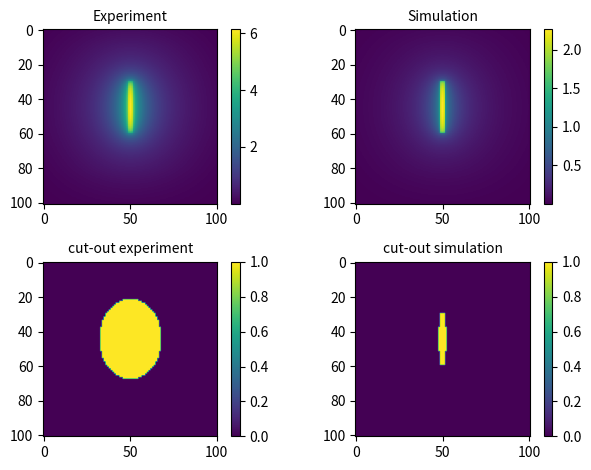

Python code for this plot: (Note: this script raises an exception after producing the figure.)
# -*- coding: utf-8 -*-
"""
Created on Tue Jan 16 11:53:07 2024

@author: suhai
"""

#Power law scaling for EBL
import numpy as np
import matplotlib.pyplot as plt
from scipy import signal


# find the values of the parameters
def PowerLaw(r,nu,v,gamma,sigma,beta):
    coefficent = 1/(np.pi*(1+ nu))
    first_term = (v)**(-2) / (1 + (r/gamma)*sigma)
    second_term =  nu/(beta**2)  *np.exp(-(r/beta)**2)
    
    wave = coefficent*(first_term + second_term)
    
    return wave


#10 nm pixels
#grid size is 1.01 micrometers by 1.01 micrometers
pix = 10 #nm
pix_size =int(101)

#First image: shots
shots = np.zeros((pix_size,pix_size))

#doseage
dose = 1

shots[30:60,49:52]=  dose




#second image: gaussian

exp = np.zeros((pix_size,pix_size))
sim = np.zeros((pix_size,pix_size))


cx = int(pix_size/2)
cy = int(pix_size/2)


#pixel distance from each other is 10nm
###parameter used for the experiment
#gamma short range
gamma = 8.01
#gaussian weight by sigma and eta
sigma,nu = 2.6,0.75
#long range effect
beta = 28500 
#chosen to normalise PSF
v = 18.3 

###parameter used for the simulation
#gamma short range
gamma1 = 3.07
#gaussian weight by sigma and nu
sigma1,nu1 = 4.45,0.22
#long range effect
beta1 = 28500
#chosen to normalise PSF
v1 = 3.48

for x in range(pix_size):
    for y in range(pix_size):
        r = np.sqrt((x-cx)**2 + (y-cx)**2)*10 #increase distance since each pixels is 10nm
        exp[x,y]= PowerLaw(r,nu,v,gamma,sigma,beta)
        sim[x,y]= PowerLaw(r,nu1,v1,gamma1,sigma1,beta1)


#normalised PSF
exp = (exp - np.min(exp)) / (np.max(exp) - np.min(exp))
sim = (sim - np.min(sim)) / (np.max(sim) - np.min(sim))

#convolves
EBLexp = signal.convolve(shots,exp, mode='same')
EBLsim = signal.convolve(shots,sim, mode='same')

#figures

fig = plt.figure()

plt.subplot(2,2,1)
plt.title('Experiment', size=10)
plt.imshow(EBLexp)
plt.colorbar()

plt.subplot(2,2,2)
plt.title('Simulation', size=10)
plt.imshow(EBLsim)
plt.colorbar()

#cut out the areas that are more than one
strate = np.where(EBLexp>1, 1, 0)
plt.subplot(2,2,3)
plt.title('cut-out experiment', size=10)
plt.imshow(strate)
plt.colorbar()

strate = np.where(EBLsim>1, 1, 0)
plt.subplot(2,2,4)
plt.title('cut-out simulation', size=10)
plt.imshow(strate)
plt.colorbar()

plt.tight_layout()

plt.savefig('C:/Users/<user>/.spyder-py3/Images/simulation_vs_experiment.png')

#each pixel is 10nm, so the image is 1 micro meter by 1 micrometer



#%%

#point spread function, line of sight from the center image.
fig = plt.figure(figsize=(8,4))
plt.subplot(1,2,1)
plt.imshow(exp)
plt.title('Point spread function',size =10)
plt.colorbar(fraction = 0.046)

plt.subplot(1,2,2)
x = np.linspace(0,pix_size-1, pix_size)
y = exp[:,int((pix_size)/2)]
plt.plot(x,y)
plt.title('Intensity distribution' ,size =10)

plt.tight_layout()

plt.savefig('C:/Users/<user>/.spyder-py3/Images/PSF_Gaussian')

#%%

#test pattern
# 100nm wide by 10 micro meter space by 400nm, ten rectangles. 
# mentioned in project brief.
pix_x = 2001
pix_y = 1000

shots = np.zeros((pix_y,pix_x))

does = [0.02,0.01,0.008,0.006,0.004,0.004,0.006,0.008,0.01,0.02]

cx = int(pix_x/2)
cy = int(pix_y/2)

#second image: gaussian
exp = np.zeros((pix_y,pix_x))
sim = np.zeros((pix_y,pix_x))

for i in range(10):
    #shots[40*i+350:40*i+360, 500:1500] = 1
    shots[40*i+350:40*i+360, 500:1500] = does[i]


for x in range(pix_x):
    for y in range(pix_y):
        r = np.sqrt((x-cx)**2 + (y-cy)**2)*10  #each pixel is 10nm
        exp[y,x]= PowerLaw(r,nu,v,gamma,sigma,beta)
        
exp = (exp - np.min(exp)) / (np.max(exp) - np.min(exp))


#convolves
EBLexp = signal.convolve(shots,exp, mode='same')

#figures 

fig = plt.figure()
plt.subplot(2,2,1)
plt.imshow(shots)
plt.title('Mask',size =10)
plt.colorbar(fraction=0.023)


plt.subplot(2,2,2)
plt.imshow(EBLexp)
plt.title('EBL experiment' ,size =10)
plt.colorbar(fraction=0.023)


plt.subplot(2,2,3)
cut1 = np.where(EBLexp>1, 1, 0)
plt.imshow(cut1)
plt.title('Negative resist' ,size =10)
plt.colorbar(fraction=0.023)


plt.subplot(2,2,4)
cut2 = np.where(EBLexp<1, 1, 0)
plt.imshow(cut2)
plt.title('Positive resist' ,size =10)
plt.colorbar(fraction=0.023)

plt.tight_layout()

plt.savefig('C:/Users/<user>/.spyder-py3/Images/positive and negative resist')

#%%


#test pattern and dose correction
# cross
pix_x = 200
pix_y = 200

shots = np.zeros((pix_y,pix_x))

does = 0.06

#cross in the center
shots[95:106, 60:140] = does
shots[60:140, 95:106] = does

cx = int(pix_x/2)
cy = int(pix_y/2)

#second image: gaussian
exp = np.zeros((pix_y,pix_x))


for x in range(pix_x):
    for y in range(pix_y):
        r = np.sqrt((x-cx)**2 + (y-cy)**2)*10  #each pixel is 10nm
        exp[y,x]= PowerLaw(r,nu,v,gamma,sigma,beta)
        
exp = (exp - np.min(exp)) / (np.max(exp) - np.min(exp))

#convolves
EBLexp = signal.convolve(shots,exp, mode='same')

cut1 = np.where(EBLexp>1, 1, 0)



#dose correction

#change the dose of the center pixels
does = 0.01
#correct horizontal bars and center
shots[95:106, 90:111] = does
shots[90:111, 95:106] = does

shots[95:106, 61:65]  = 0.2
shots[95:106, 136:140] = 0.2

#correct vertical bars
shots[61:65, 95:106]  = 0.2
shots[136:140, 95:106]  = 0.2


for x in range(pix_x):
    for y in range(pix_y):
        r = np.sqrt((x-cx)**2 + (y-cy)**2)*10  #each pixel is 10nm
        exp[y,x]= PowerLaw(r,nu,v,gamma,sigma,beta)
        
exp = (exp - np.min(exp)) / (np.max(exp) - np.min(exp))
EBLexp1 = signal.convolve(shots,exp, mode='same')


fig = plt.figure()
plt.subplot(2,2,1)
plt.imshow(EBLexp)
plt.title('EBL',size =10)
plt.colorbar(fraction=0.023)


plt.subplot(2,2,3)
cut1 = np.where(EBLexp>1, 1, 0)
plt.imshow(cut1)
plt.title('EBL cut-out' ,size =10)
plt.colorbar(fraction=0.023)


plt.subplot(2,2,2)
plt.imshow(EBLexp1)
plt.title('EBL correct' ,size =10)
plt.colorbar(fraction=0.023)


plt.subplot(2,2,4)
cut2 = np.where(EBLexp1>1, 1, 0)
plt.imshow(cut2)
plt.title('EBl corrected cut-out' ,size =10)
plt.colorbar(fraction=0.023)

plt.tight_layout()

plt.savefig('C:/Users/<user>/.spyder-py3/Images/does correction')
#%%

#increae pixel size
pix_size =int(1001)
#First image: shots
shots = np.zeros((pix_size,pix_size))

#doseage
dose = 1
shots[300:600,450:560]=  dose

#second image: gaussian

exp = np.zeros((pix_size,pix_size))
sim = np.zeros((pix_size,pix_size))

cx = int(pix_size/2)
cy = int(pix_size/2)



for x in range(pix_size):
    for y in range(pix_size):
        r = np.sqrt((x-cx)**2 + (y-cx)**2)*10 #increase distance since each pixels is 10nm
        exp[x,y]= PowerLaw(r,nu,v,gamma,sigma,beta)
        sim[x,y]= PowerLaw(r,nu1,v1,gamma1,sigma1,beta1)


#normalised PSF
exp = (exp - np.min(exp)) / (np.max(exp) - np.min(exp))
sim = (sim - np.min(sim)) / (np.max(sim) - np.min(sim))

#convolves
EBLexp = signal.convolve(shots,exp, mode='same')
EBLsim = signal.convolve(shots,sim, mode='same')


x = np.linspace(0,pix_size,pix_size + 1)

r = np.sqrt((x[:]-cx)**2) *10 

r1 = r[cx:pix_size+1] 


LOSexp = EBLexp[cx ,cy:pix_size]

LOSsim = EBLsim[cx ,cy:pix_size]

r2 = r[cx:pix_size] * 1e-3 *10  #radius in micrometers

#plot logarithmic graphs
plt.figure(figsize=(6,8))
plt.subplot(2,1,1)
plt.loglog(r2,LOSexp,'r')
plt.title('Experiment')
plt.xlabel('Radius from center' + r' $\mu m$')
plt.ylabel('Intensity')

plt.subplot(2,1,2)
plt.loglog(r2,LOSsim,'g')
plt.title('Simulation')
plt.xlabel('Radius from center' + r' $\mu m$')
plt.ylabel('Intensity')

plt.tight_layout()

plt.savefig('C:/Users/<user>/.spyder-py3/Images/intensity_over_distance')

#%%

### Here is an optomize version of the code to find the values of symmetrical
### shape used for EBL. Suppose to find the values from the center of the image
### to the edge. Doesn't give the expected result.


pix_size =int(1e6)

cx = int(pix_size/2)
cy = int(pix_size/2)


#optimize code from above

x = np.linspace(0,pix_size,pix_size + 1)
#y = np.linspace(0,pix_size,pix_size + 1)

r = np.sqrt((x[:]-cx)**2) *10 #+ (y[:]-cx)**2)

r1 = r[cx:pix_size+1] 


expLOS = PowerLaw(r1[:],nu,v,gamma,sigma,beta) 
expLOS = (expLOS - np.min(expLOS)) / (np.max(expLOS) - np.min(expLOS))

simLOS = PowerLaw(r1[:],nu1,v1,gamma1,sigma1,beta1) 
simLOS = (simLOS - np.min(simLOS)) / (np.max(simLOS) - np.min(simLOS))

#plot a graph of eqn 5 by the distance from the radius
#radially symmetric, take line of sight of both images


r2 = r[cx:pix_size+1] * 1e-3 *10  #radius in micrometers

#plot logarithmic graphs
plt.figure(figsize=(6,8))
plt.subplot(2,1,1)
plt.loglog(r2,expLOS,'r')
plt.title('Experiment')
plt.xlabel('Radius from center' + r' $\mu m$')
plt.ylabel('Intensity')

plt.subplot(2,1,2)
plt.loglog(r2,simLOS,'g')
plt.title('Simulation')
plt.xlabel('Radius from center' + r' $\mu m$')
plt.ylabel('Intensity')

plt.tight_layout()

plt.savefig('intensity_over_distance')